Run: headless pygame with SDL's dummy video driver; simulated clock (each Clock.tick advances the game by its frame time, no real sleeping); random seed 0; keys injected as events and as key.get_pressed() state; no mouse input.
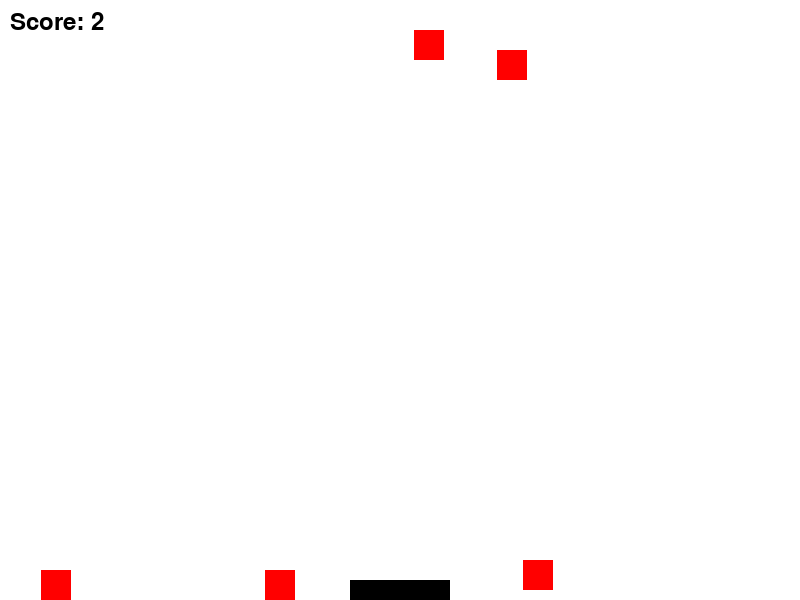
Frame 1 of 4 · flips 1–60 · no input
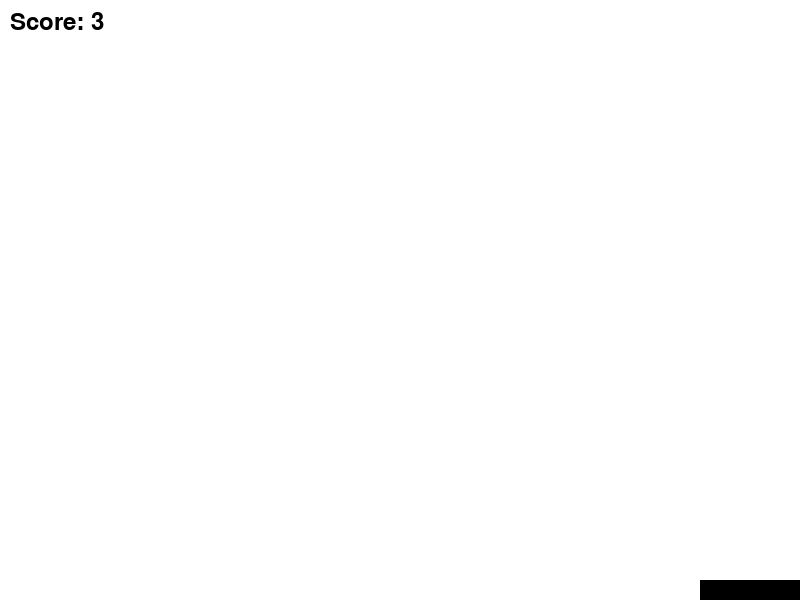
Frame 2 of 4 · flips 61–180 · tapped SPACE, RETURN · held RIGHT (→), D
Frame 3 of 4 · flips 181–300 · held DOWN (↓), S · screen unchanged from frame 2, image omitted
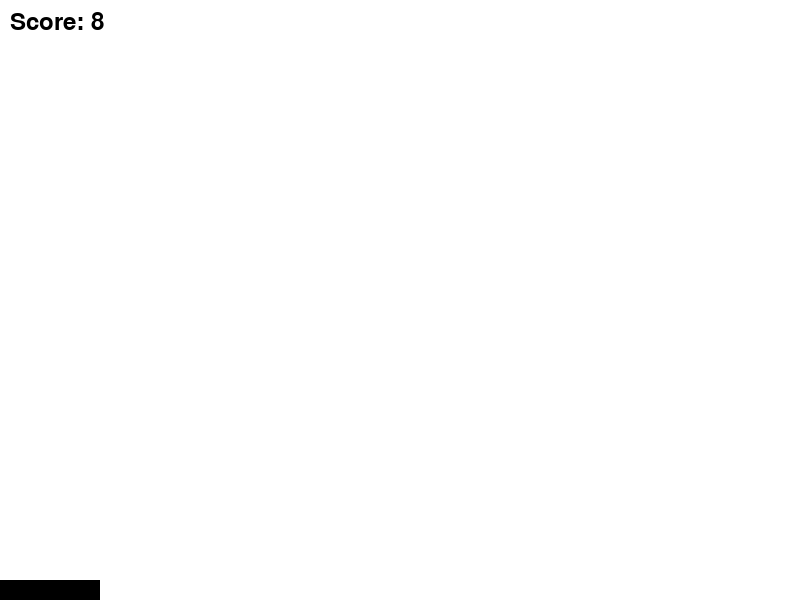
Frame 4 of 4 · flips 301–420 · held LEFT (←), A, UP (↑), W

The pygame program that drew these frames:

import pygame
import random
import sys

pygame.init()

screen_width = 800
screen_height = 600
screen = pygame.display.set_mode((screen_width, screen_height))
pygame.display.set_caption("catch game")

white = (255, 255, 255)
black = (0, 0, 0)
red = (255, 0, 0)

player_width = 100
player_height = 20
player_x = (screen_width - player_width) // 2
player_y = screen_height - player_height
player_speed = 15

object_width = 30
object_height = 30
object_speeed = 10


def create_object():
    object_x = random.randint(0, screen_width - object_width)
    object_y = 0
    return {"x": object_x, "y": object_y}


def game_loop():
    global player_x
    objects = []
    score = 0

    clock = pygame.time.Clock()

    while True:
        screen.fill(white)

        for event in pygame.event.get():
            if event.type == pygame.QUIT:
                pygame.quit()
                sys.exit()

        keys = pygame.key.get_pressed()
        if keys[pygame.K_LEFT]:
            player_x -= player_speed
        if keys[pygame.K_RIGHT]:
            player_x += player_speed

        if player_x < 0:
            player_x = 0
        elif player_x > screen_width - player_width:
            player_x = screen_width - player_width

        if len(objects) < 5:
            objects.append(create_object())

        for obj in objects:
            obj["y"] += object_speeed
            pygame.draw.rect(screen, red, (obj["x"], obj["y"], object_width, object_height))

            if obj["y"] + object_height >= player_y and player_x <= obj["x"] <= player_x + player_width:
                score += 1
                objects.remove(obj)

        pygame.draw.rect(screen, black, (player_x, player_y, player_width, player_height))

        font = pygame.font.Font(None, 36)
        score_text = font.render(f"Score: {score}", True, black)
        screen.blit(score_text, (10, 10))

        pygame.display.flip()
        clock.tick(30)

game_loop()
